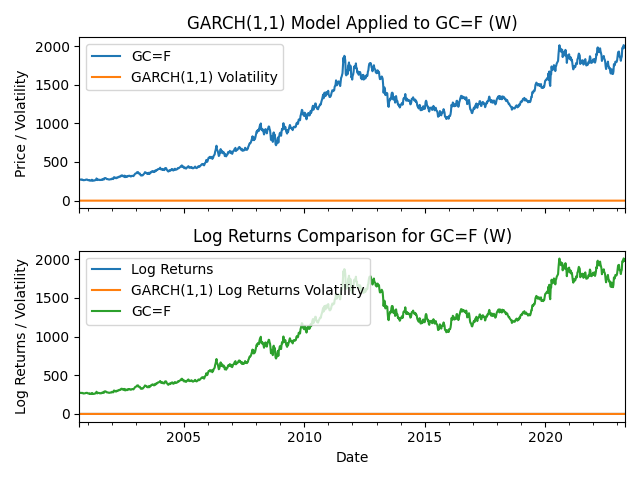

Data behind this chart, as committed beside it:
Date, Price, Absolute Log Return, GARCH(1,1) Log Returns, GARCH(1,1) Absolute Log Returns, DD-EWMA Forecasted Volatility, DD-EWMA RMSE
2000-09-03, 277.0, , , , , 
2000-09-10, 273.3, 0.01345, , 0.01299, , 
2000-09-17, 272.3, 0.003666, , 0.01267, , 
2000-09-24, 271.8, 0.001838, , 0.01301, , 
2000-10-01, 273.6, 0.006601, , 0.01346, , 
2000-10-08, 269.3, 0.01584, , 0.01338, , 
2000-10-15, 272.4, 0.01145, , 0.01296, , 
2000-10-22, 271.2, 0.004415, , 0.01271, , 
2000-10-29, 264.4, 0.02539, , 0.01297, , 
2000-11-05, 264.6, 0.0007562, , 0.01295, , 
2000-11-12, 264.5, 0.000378, , 0.01353, , 
2000-11-19, 265.7, 0.004527, , 0.01402, , 
2000-11-26, 266.3, 0.002256, , 0.014, , 
2000-12-03, 268.7, 0.008972, , 0.01419, , 
2000-12-10, 272.2, 0.01294, , 0.01383, , 
2000-12-17, 270.4, 0.006635, , 0.01337, , 
2000-12-24, 273.7, 0.01213, , 0.01331, , 
2000-12-31, 272.0, 0.006231, , 0.01297, , 
2001-01-07, 268.0, 0.01482, , 0.01302, , 
2001-01-14, 263.9, 0.01542, , 0.01268, , 
2001-01-21, 264.3, 0.001515, , 0.01239, , 
2001-01-28, 262.8, 0.005692, , 0.01301, , 
2001-02-04, 267.1, 0.01623, , 0.0131, , 
2001-02-11, 259.9, 0.02733, , 0.01273, , 
2001-02-18, 258.2, 0.006562, , 0.0129, , 
2001-02-25, 260.9, 0.0104, , 0.01294, , 
2001-03-04, 262.1, 0.004589, , 0.01274, , 
2001-03-11, 270.8, 0.03265, , 0.01297, , 
2001-03-18, 258.1, 0.04803, , 0.01364, , 
2001-03-25, 261.5, 0.01309, , 0.01656, , 
2001-04-01, 257.9, 0.01386, , 0.01566, , 
2001-04-08, 260.0, 0.00811, , 0.01489, 0.007111, 0.00634
2001-04-15, 260.1, 0.0003846, , 0.01445, 0.008443, 0.007137
2001-04-22, 264.8, 0.01791, , 0.01474, 0.007171, 0.007195
2001-04-29, 263.9, 0.003405, , 0.0141, 0.007131, 0.007303
2001-05-06, 266.1, 0.008302, , 0.01416, 0.007078, 0.00735
2001-05-13, 267.9, 0.006742, , 0.01384, 0.00706, 0.007352
2001-05-20, 287.4, 0.07026, , 0.01368, 0.006931, 0.006908
2001-05-27, 277.9, 0.03361, , 0.02158, 0.007222, 0.007067
2001-06-03, 266.4, 0.04226, , 0.02067, 0.007087, 0.006935
2001-06-10, 273.4, 0.02594, , 0.02083, 0.00777, 0.007379
2001-06-17, 271.2, 0.008079, , 0.01952, 0.007791, 0.007185
2001-06-24, 272.3, 0.004048, , 0.01834, 0.007722, 0.007123
2001-07-01, 270.6, 0.006263, , 0.01758, 0.007749, 0.007276
2001-07-08, 265.9, 0.01752, , 0.01679, 0.007745, 0.00725
2001-07-15, 267.1, 0.004503, , 0.01583, 0.007417, 0.007103
2001-07-22, 269.9, 0.01043, , 0.01547, 0.007445, 0.007354
2001-07-29, 267.4, 0.009306, , 0.01482, 0.007406, 0.007633
2001-08-05, 267.9, 0.001868, , 0.01433, 0.007204, 0.007928
2001-08-12, 273.9, 0.02215, , 0.01449, 0.007187, 0.007929
2001-08-19, 279.3, 0.01952, , 0.014, 0.006515, 0.007133
2001-08-26, 272.5, 0.02465, , 0.01352, 0.006374, 0.0071
2001-09-02, 274.4, 0.006948, , 0.01334, 0.006314, 0.007147
2001-09-09, 273.1, 0.004749, , 0.01326, 0.006284, 0.007168
2001-09-16, 290.2, 0.06073, , 0.01337, 0.006211, 0.007247
2001-09-23, 291.9, 0.005841, , 0.01911, 0.006222, 0.007489
2001-09-30, 292.4, 0.001711, , 0.01811, 0.006237, 0.007393
2001-10-07, 291.4, 0.003426, , 0.01756, 0.006164, 0.007672
2001-10-14, 284.9, 0.02256, , 0.01697, 0.006149, 0.007705
2001-10-21, 280.1, 0.01699, , 0.0161, 0.005833, 0.007577
... 1,123 more rows
